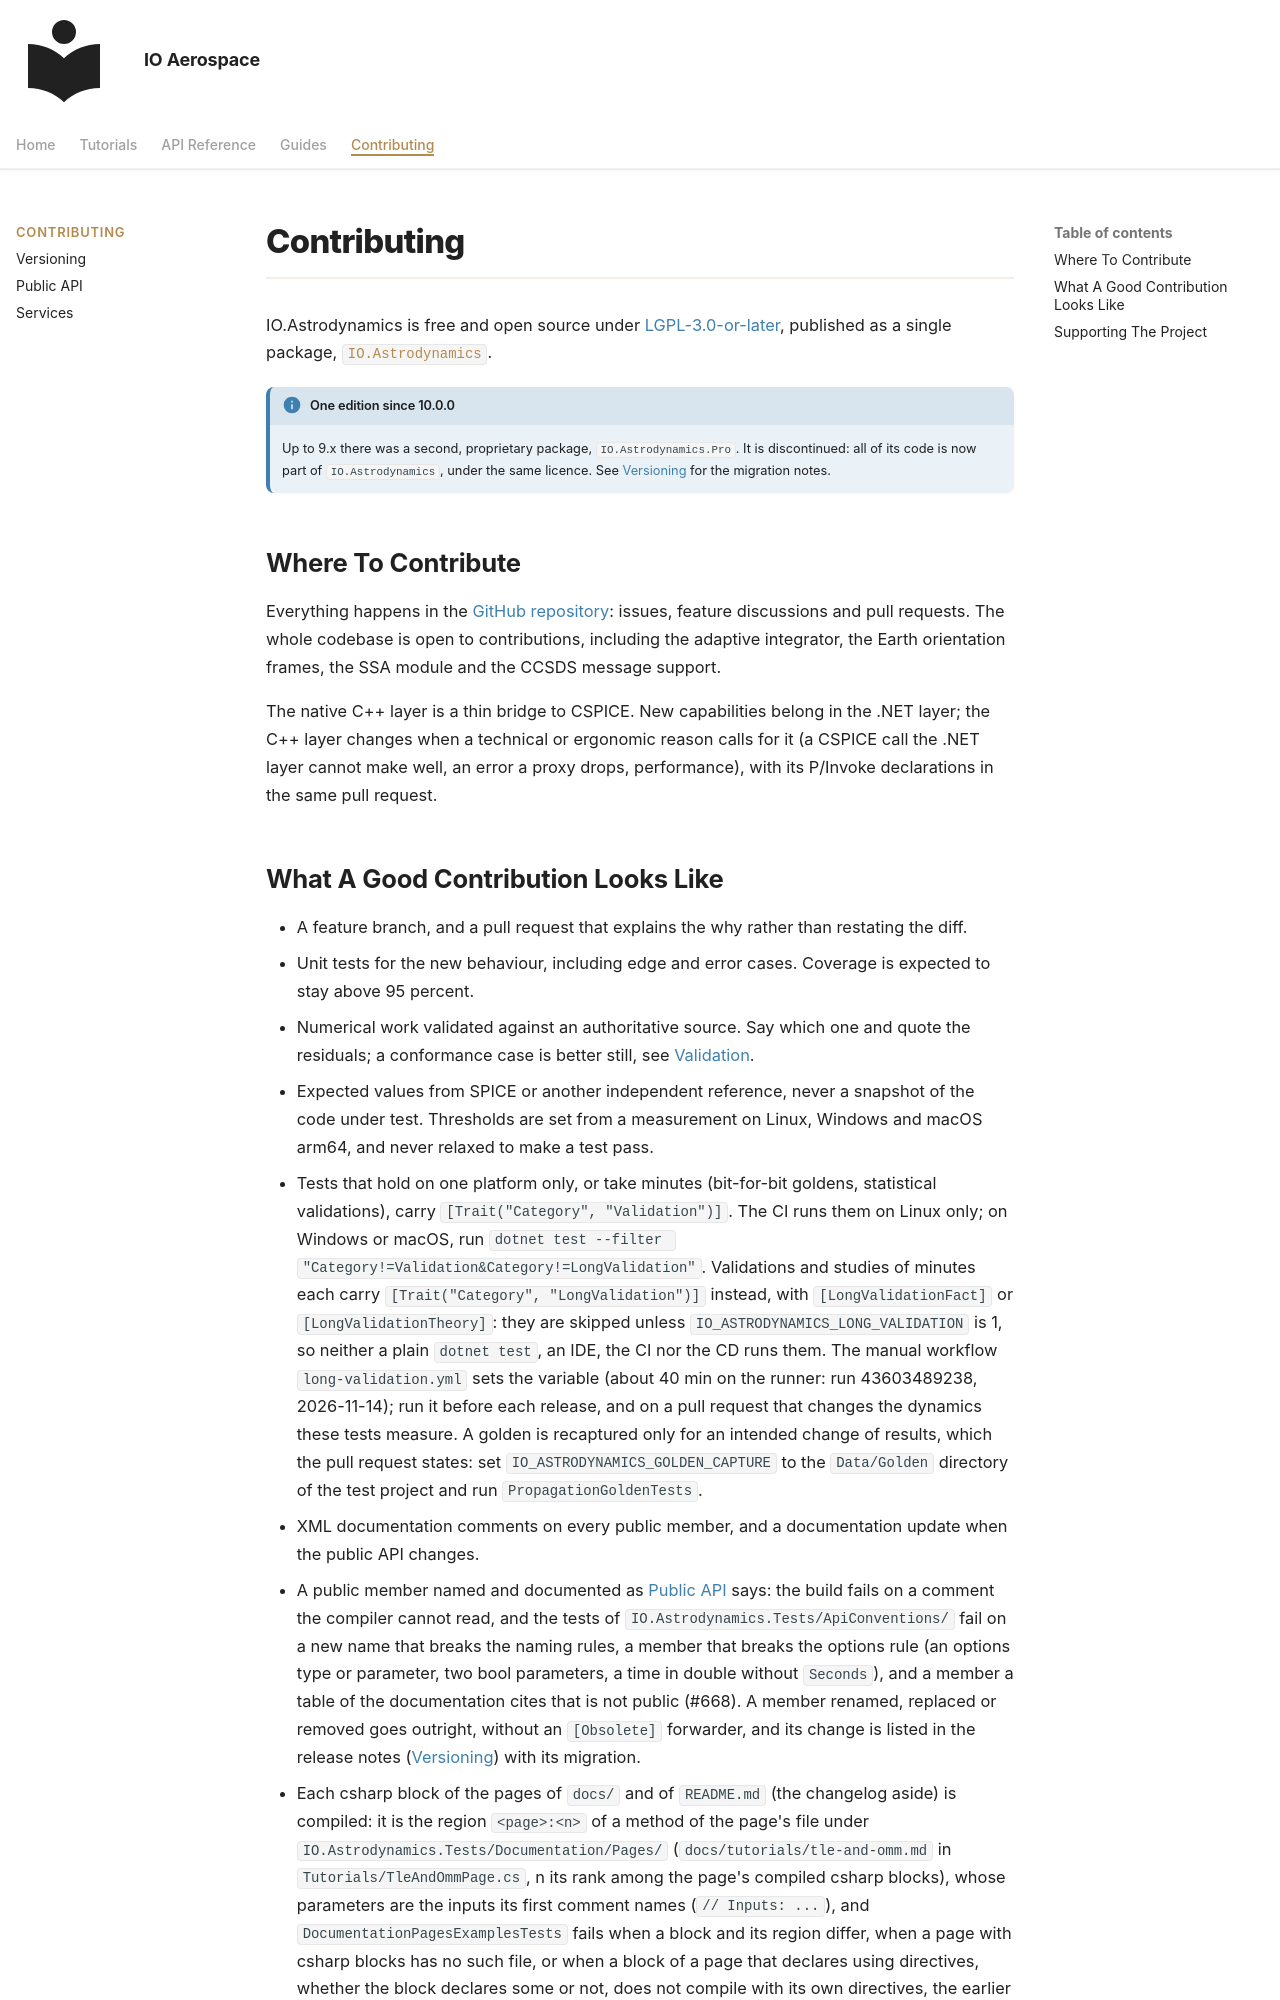

repository: IO-Aerospace-software-engineering/Astrodynamics · page: contributing/index.html · generator: mkdocs

---
title: Contributing
---

# Contributing

IO.Astrodynamics is free and open source under
[LGPL-3.0-or-later](https://github.com/IO-Aerospace-software-engineering/Astrodynamics/blob/main/LICENSE),
published as a single package, [`IO.Astrodynamics`](https://www.nuget.org/packages/IO.Astrodynamics).

!!! info "One edition since 10.0.0"
    Up to 9.x there was a second, proprietary package, `IO.Astrodynamics.Pro`. It is discontinued:
    all of its code is now part of `IO.Astrodynamics`, under the same licence. See
    [Versioning](versioning.md) for the migration notes.

## Where To Contribute

Everything happens in the
[GitHub repository](https://github.com/IO-Aerospace-software-engineering/Astrodynamics): issues,
feature discussions and pull requests. The whole codebase is open to contributions, including the
adaptive integrator, the Earth orientation frames, the SSA module and the CCSDS message support.

The native C++ layer is a thin bridge to CSPICE. New capabilities belong in the .NET layer; the C++ layer
changes when a technical or ergonomic reason calls for it (a CSPICE call the .NET layer cannot make well, an
error a proxy drops, performance), with its P/Invoke declarations in the same pull request.
